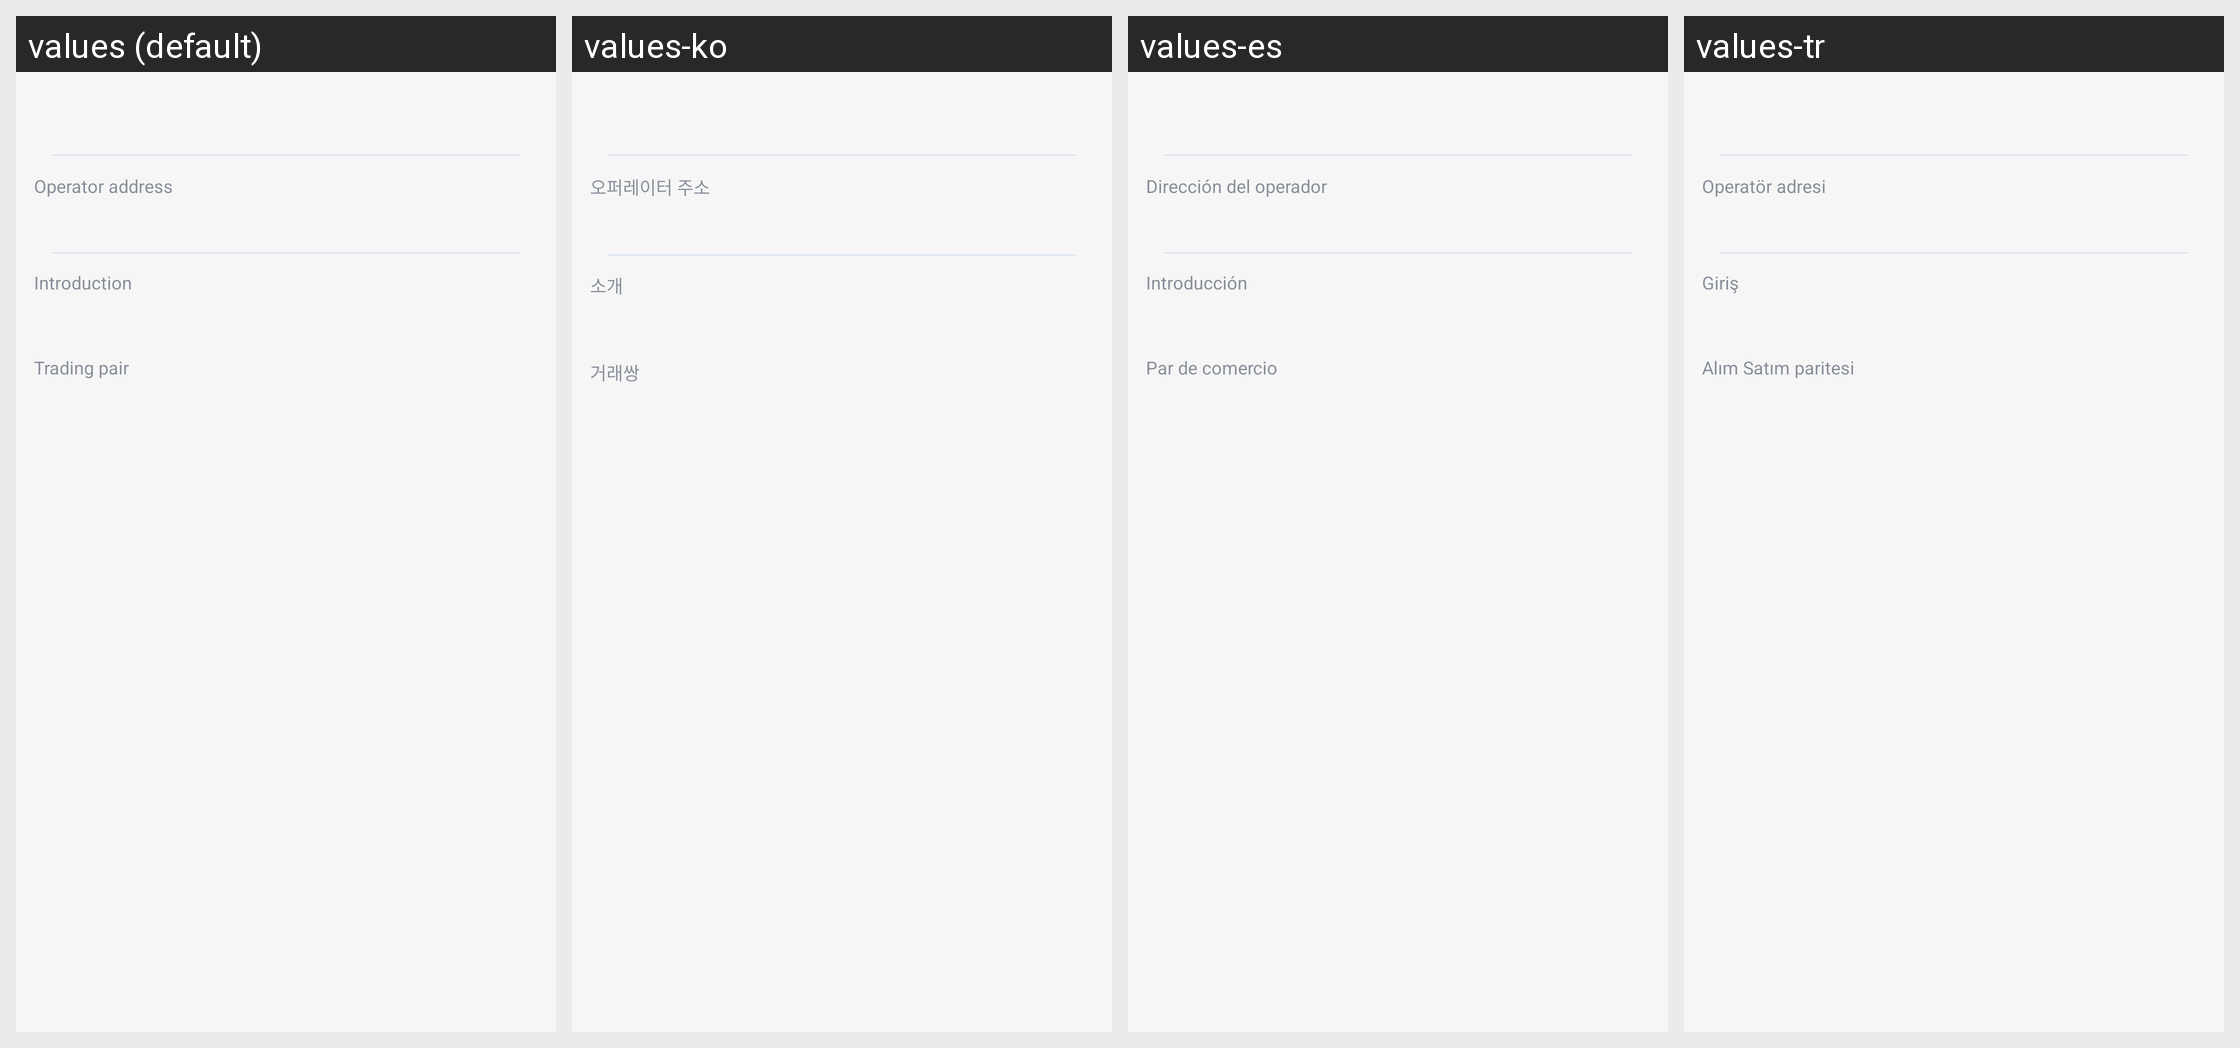

Translations of the strings shown on this Android screen, per locale in the grid:
Android screen res/layout/fragment_operator.xml rendered under 4 locales, left to right: values (default), values-ko, values-es, values-tr. Device: Nexus 5 (rendered at 1080×1920; each locale shown at half size, 540×960, under a caption strip naming it); theme AppTheme.
Other locales in the repository, not shown: values-fil, values-ru, values-vi, values-zh.
Strings drawn on this screen, with the default value and each locale's value (text and hints the layout hard-codes, and strings that could not be matched under every locale, appear in the picture but are not listed):

operator_address
  values: Operator address
  values-ko: 오퍼레이터 주소
  values-es: Dirección del operador
  values-tr: Operatör adresi

intro
  values: Introduction
  values-ko: 소개
  values-es: Introducción
  values-tr: Giriş

trade_pair
  values: Trading pair
  values-ko: 거래쌍
  values-es: Par de comercio
  values-tr: Alım Satım paritesi
